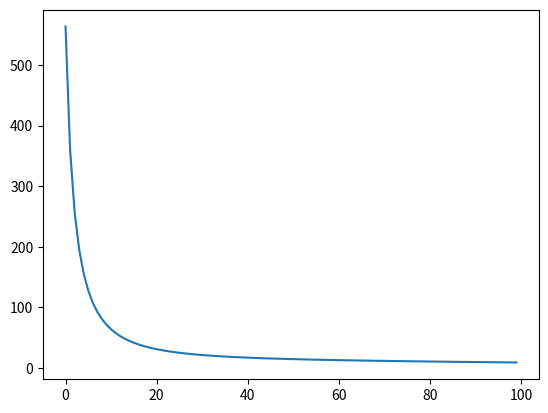

This chart was generated by the following Python code:
import numpy as np
import matplotlib.pyplot as plt

J_over_time = [563.6778555271503, 360.9917216806189, 257.157117635022, 195.52767270711004, 155.448791176571, 127.68981875532215, 107.5520658523506, 92.4135577455587, 80.7068390608518, 71.44307466990378, 63.970856384622536, 57.845485651451646, 52.754163223896306, 48.47119286004148, 44.83011160947533, 41.70577292616082, 39.00249589754708, 36.64602892122588, 34.57797862505798, 32.75187122173882, 31.13031851299277, 29.682946092669216, 28.384856792397322, 27.2154760448448, 26.15767376117831, 25.197089099887414, 24.321605945747503, 23.52094161399022, 22.7863215153349, 22.110219721713275, 21.486150514295826, 20.908499708048737, 20.37238725693699, 19.87355464197826, 19.408272031660086, 18.973261321227604, 18.56563200329985, 18.18282746802962, 17.82257982765111, 17.48287174490903, 17.161904044777597, 16.8580681242144, 16.569922360473505, 16.29617186600472, 16.035651055717295, 15.787308586880407, 15.55019430814128, 15.323447915892507, 15.10628906648976, 14.898008733916408, 14.697961636232213, 14.505559581953941, 14.320265610527311, 14.141588820161338, 13.969079792224532, 13.802326534722612, 13.640950878554975, 13.484605269654125, 13.332969908054922, 13.185750191666235, 13.042674428227883, 12.903491783799513, 12.767970440278498, 12.635895937999177, 12.507069682512926, 12.38130759727288, 12.25843890620741, 12.138305032119439, 12.020758598542265, 11.90566252414811, 11.792889200084199, 11.682319741722178, 11.573843307278233, 11.467356476609606, 11.362762684238414, 11.259971701305618, 11.158899161732883, 11.059466128375815, 10.961598695397713, 10.865227623488115, 10.770288004898305, 10.676718955576334, 10.5844633319571, 10.493467470208849, 10.403680945953312, 10.31505635267024, 10.2275490971717, 10.141117210682998, 10.05572117420846, 9.971323756981533, 9.887889866911797, 9.805386412039734, 9.723782172100645, 9.6430476793801, 9.563155108115025, 9.484078171761851, 9.405792027510746, 9.328273187479846, 9.251499436071752, 9.175449753017723]
print(J_over_time)

plt.plot(J_over_time, label='J over time')
plt.savefig('J_over_time.png')